Labelled photos from "images_augmented", an image-classification folder in SamuelMorales2002/MultiNet. The possible labels are: benign, maligno, normal.

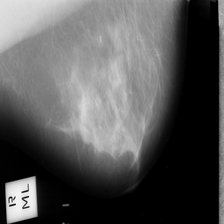
Label: normal

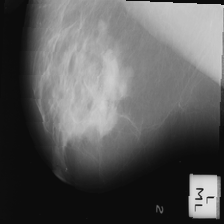
Label: maligno

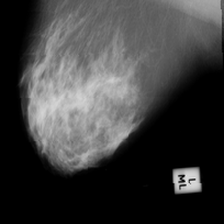
Label: benign

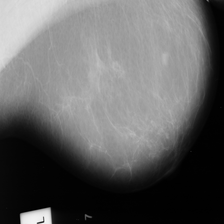
Label: maligno

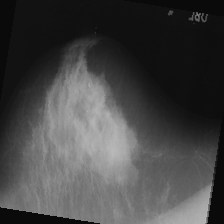
Label: benign

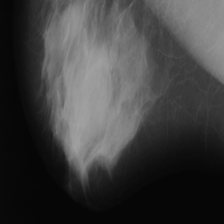
Label: benign
